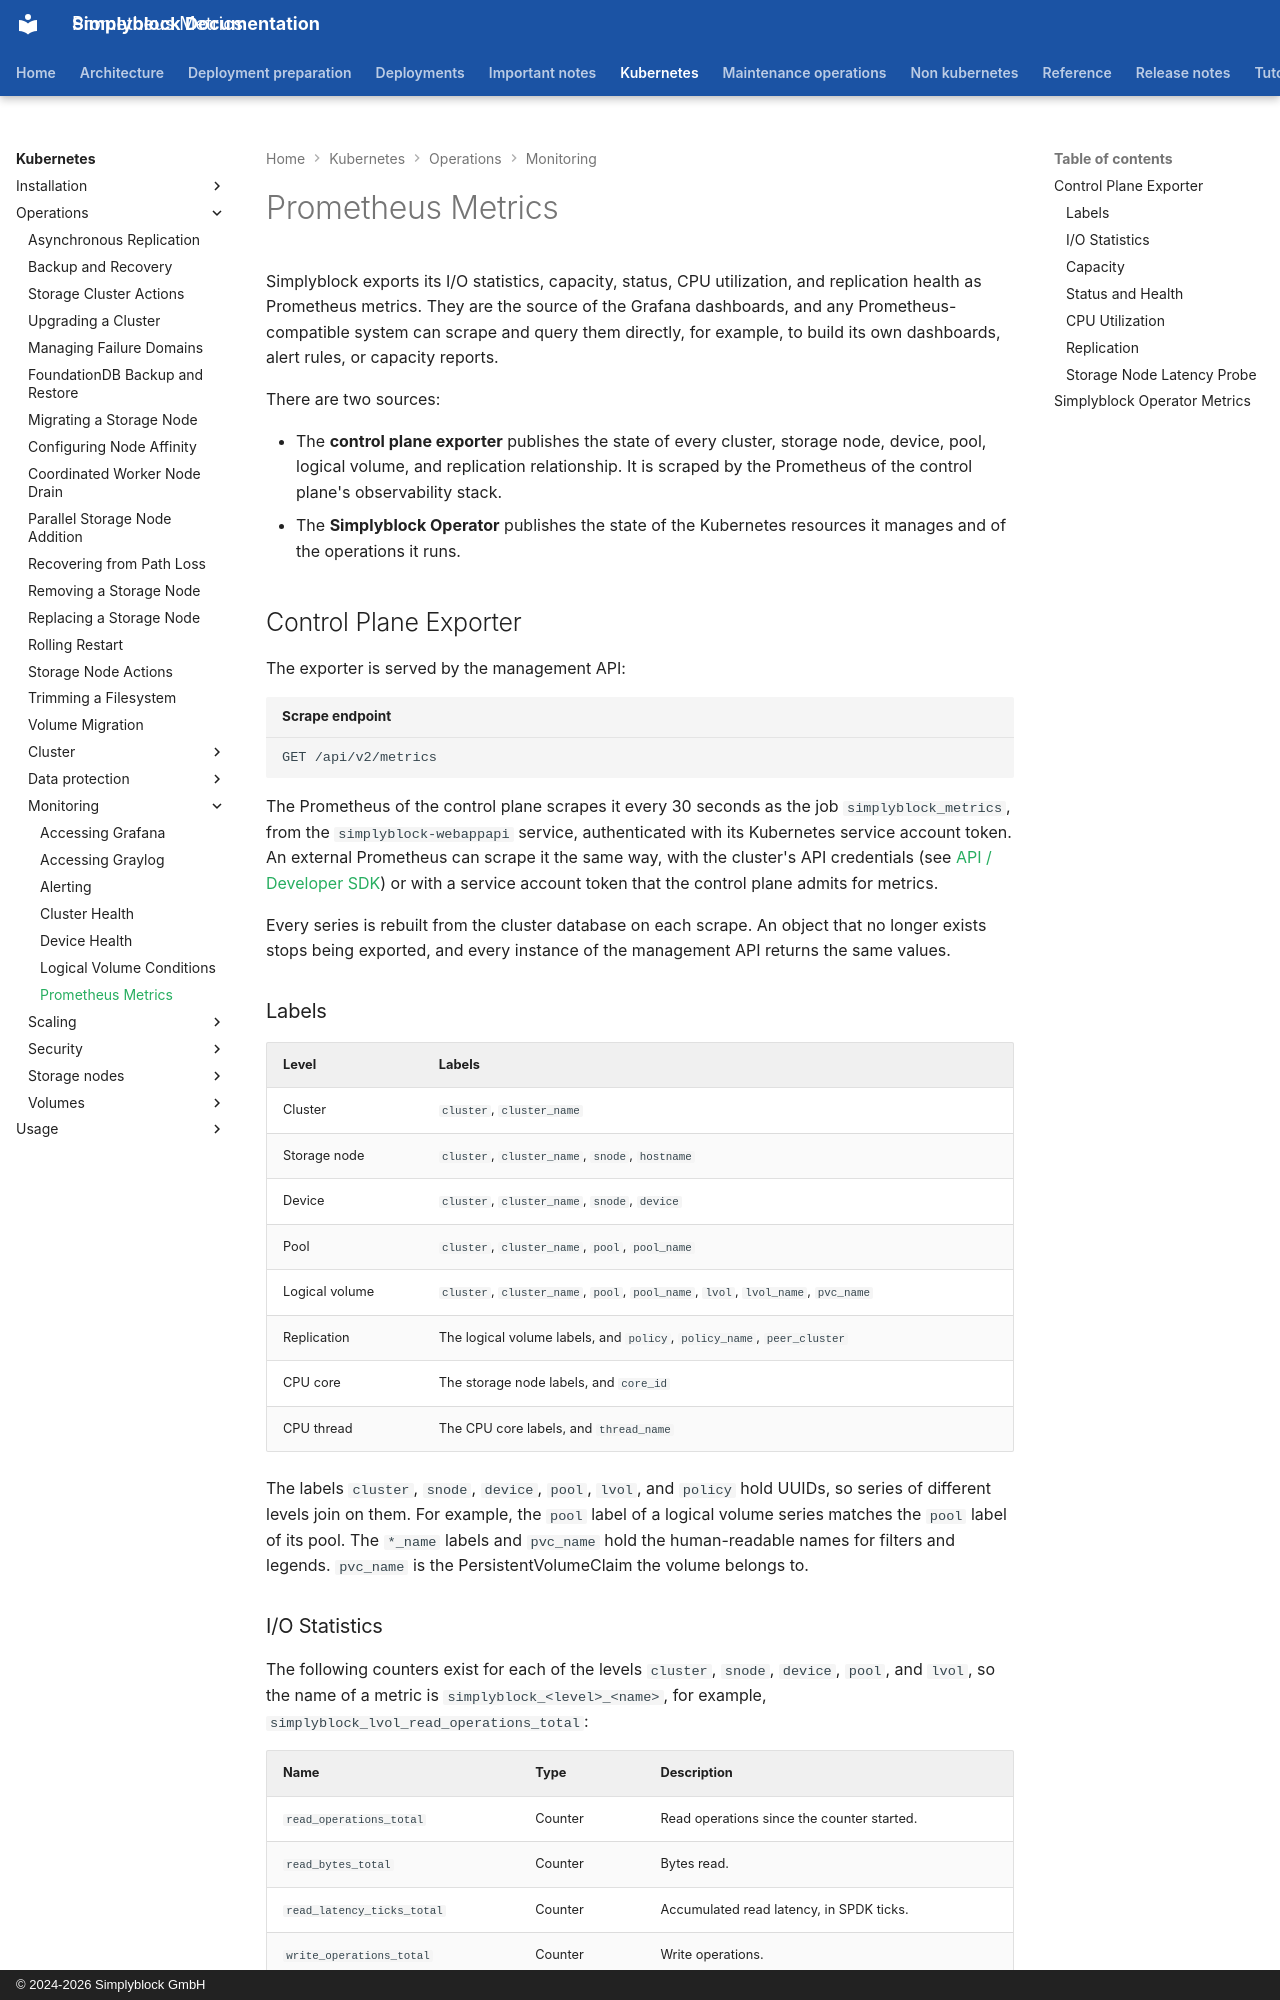

repository: simplyblock/documentation · page: kubernetes/operations/monitoring/prometheus-metrics/index.html · generator: mkdocs · copyright: © 2024-2026 Simplyblock GmbH

---
title: "Prometheus Metrics"
description: "Reference of the simplyblock Prometheus metrics: I/O, latency, capacity, status, CPU, and replication series of the control plane, and the operator metrics."
weight: 10635
---

Simplyblock exports its I/O statistics, capacity, status, CPU utilization, and replication health as Prometheus
metrics. They are the source of the Grafana dashboards, and any Prometheus-compatible system can scrape and query them
directly, for example, to build its own dashboards, alert rules, or capacity reports.

There are two sources:

- The **control plane exporter** publishes the state of every cluster, storage node, device, pool, logical volume,
  and replication relationship. It is scraped by the Prometheus of the control plane's observability stack.
- The **Simplyblock Operator** publishes the state of the Kubernetes resources it manages and of the operations it
  runs.

## Control Plane Exporter

The exporter is served by the management API:

```plain title="Scrape endpoint"
GET /api/v2/metrics
```

The Prometheus of the control plane scrapes it every 30 seconds as the job `simplyblock_metrics`, from the
`simplyblock-webappapi` service, authenticated with its Kubernetes service account token. An external Prometheus
can scrape it the same way, with the cluster's API credentials (see [API / Developer SDK](../../../reference/api/index.md))
or with a service account token that the control plane admits for metrics.

Every series is rebuilt from the cluster database on each scrape. An object that no longer exists stops being
exported, and every instance of the management API returns the same values.

### Labels

| Level          | Labels                                                                          |
|----------------|---------------------------------------------------------------------------------|
| Cluster        | `cluster`, `cluster_name`                                                       |
| Storage node   | `cluster`, `cluster_name`, `snode`, `hostname`                                  |
| Device         | `cluster`, `cluster_name`, `snode`, `device`                                    |
| Pool           | `cluster`, `cluster_name`, `pool`, `pool_name`                                  |
| Logical volume | `cluster`, `cluster_name`, `pool`, `pool_name`, `lvol`, `lvol_name`, `pvc_name` |
| Replication    | The logical volume labels, and `policy`, `policy_name`, `peer_cluster`          |
| CPU core       | The storage node labels, and `core_id`                                          |
| CPU thread     | The CPU core labels, and `thread_name`                                          |

The labels `cluster`, `snode`, `device`, `pool`, `lvol`, and `policy` hold UUIDs, so series of different levels join on
them. For example, the `pool` label of a logical volume series matches the `pool` label of its pool. The `*_name`
labels and `pvc_name` hold the human-readable names for filters and legends. `pvc_name` is the PersistentVolumeClaim
the volume belongs to.
